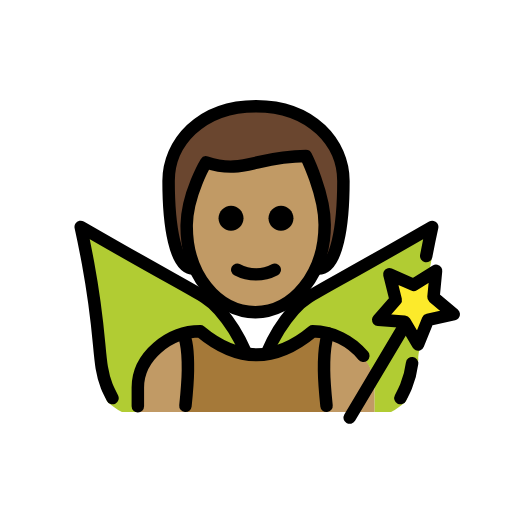
t = 0.00 s
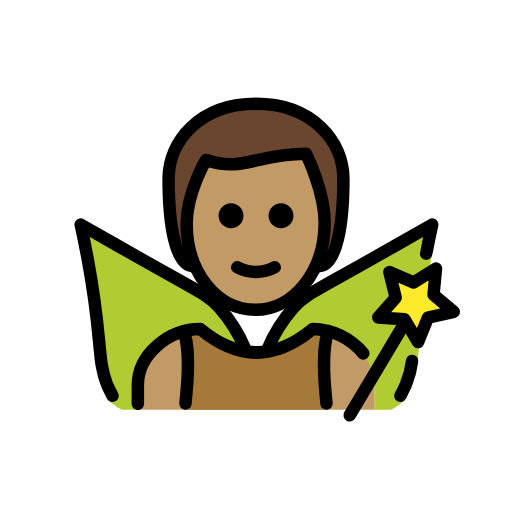
t = 0.48 s
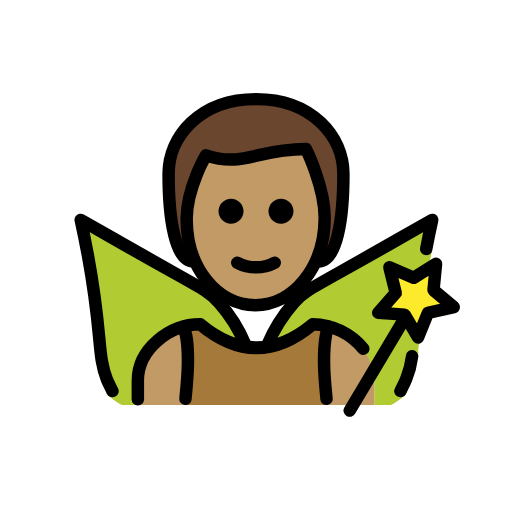
t = 1.43 s
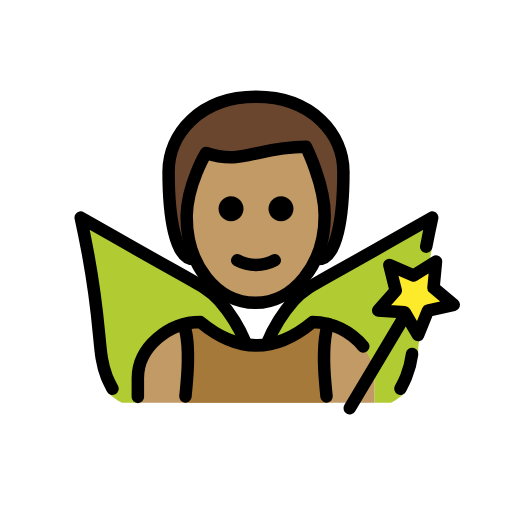
t = 1.90 s
t = 2.38 s: frame unchanged from t = 1.43 s, image omitted
t = 3.33 s: frame unchanged from t = 0.48 s, image omitted

The animated SVG that drew these frames (rendered in a browser with its animation timeline set to each time). Animation: 1 SMIL element (animateTransform=1); one cycle of 3.80 s, repeats indefinitely.

<?xml version='1.0' encoding='utf-8'?>
<svg xmlns="http://www.w3.org/2000/svg" id="emoji" viewBox="-5 -5 82 82" version="1.1" width="200" height="200" role="img">
  <title>OpenMoji: man fairy: medium skin tone</title><g><g id="hair">
    <path fill="#6a462f" d="M26,38c-3,0-4-7-4-14c0-6,5-12,14-12s14,6,14,12c0,7-1,14-4,14" />
  </g>
  <g id="skin">
    <path fill="#c19a65" d="M24.9,30.4167C24.8,38.75,29,45,35.9,45C43,45,47,38.75,47,30.4167C47,25.2083,44,20,44,20 c-8,0-10,3.125-16,1.0417C28,21.0417,25,25.2083,24.9,30.4167z" />
    <path fill="#c19a65" d="M17,61v-4c0-4.9941,5.0078-9,10-9c6,5,12,5,18,0c4.9941,0,10,4.0059,10,9v4" />
  </g>
  <g id="color">
    <path fill="#B1CC33" d="M64.2206,31.343c-0.28,1.27,0.3061,2.9919-0.1539,5.4719c-0.46,2.52-0.6695,4.4305-1.0495,7.7605 c-0.67,6.01-1.0319,6.9518-1.0219,7.9518c-0.042,1.0297-1.5076,5.1479-1.7648,6.1458c-0.0487,0.1797-0.1157,0.354-0.2,0.52 c-0.0507,0.0841-0.1075,0.1643-0.17,0.24c-0.681,0.6066-1.4292,1.1334-2.23,1.57L55,61v-3.8327c0-4.99-4.9294-9.0043-9.9294-9.0043 c-2.1181,1.9044-4.7324,3.1699-7.54,3.65c0.9864-2.6874,2.5225-5.1396,4.51-7.2c1.35-1.35,6.54-4.33,16.87-10.25 C61.1305,33.093,62.9706,32.043,64.2206,31.343z" />
    <path fill="#B1CC33" d="M34.6206,51.8131c-2.8121-0.4755-5.4307-1.7415-7.55-3.65c-4.99,0-10,4.01-10,9v3.84h-2.55 c-0.805-0.4348-1.5567-0.9617-2.24-1.57c-0.0574-0.0772-0.1108-0.1573-0.16-0.24c-0.0937-0.1617-0.1612-0.3372-0.2-0.52 c-0.2626-0.9972-0.4168-2.0197-0.46-3.05c0.02-1-0.38-4-1.05-10.01c-0.37-3.33-0.85-5.98-1.32-8.5c-0.46-2.48-0.88-4.5-1.16-5.77 c1.24,0.7,3.08,1.75,5.3,3.02c10.33,5.92,15.52,8.9,16.87,10.25c1.891,1.96,3.3761,4.2743,4.37,6.81L34.6206,51.8131z" />
    <polygon fill="#FCEA2B" points="61.9508,50.163 59.7998,46.514 55.5748,46.218 58.3798,43.045 57.3558,38.935 61.2408,40.622 64.8328,38.378 64.4288,42.594 67.6728,45.317 63.5388,46.236" />
    <path fill="#A57939" d="M24.7,61c0.1979-1.9479,0.3825-5.3371,0.3971-6.6899c0.0484-4.4969-0.7975-5.8392-0.7975-5.8392 c0.904-0.2618,1.8406-0.4026,2.7767-0.4026c6,5,12,5,18,0c0.8579,0.0117,1.7011,0.1266,2.5139,0.3363l0.0006,0.0002 c0,0-0.7422,1.4085-0.6938,5.9054c0.0146,1.3528,0.1992,4.742,0.3971,6.6899" />
  </g>
  <g id="line">
    <path fill="none" stroke="#000000" stroke-linecap="round" stroke-linejoin="round" stroke-width="2" d="M26,38c-3,0-4-7-4-14 c0-6,5-12,14-12s14,6,14,12c0,7-1,14-4,14" />
    <path fill="none" stroke="#000000" stroke-linejoin="round" stroke-width="2" d="M24.9,31c-0.1,8,4.9,14,11,14c6,0,11.1-6,11.1-14 c0-5-3-11-3-11c-8,0-10,3-16,1C28,21,25,26,24.9,31z" />
    <path fill="none" stroke="#000000" stroke-linecap="round" stroke-linejoin="round" stroke-width="2" d="M37.7929,51.4488 c1.0309-2.496,2.4667-4.8047,4.2495-6.8331c1.983-2.2291,2.9034-2.25,16.8669-10.2481c2.2246-1.2743,4.0655-2.3206,5.3082-3.0253 c-0.2364,1.0767-0.5789,2.685-0.9563,4.6577" />
    <path fill="none" stroke="#000000" stroke-linecap="round" stroke-linejoin="round" stroke-width="2" d="M59.1293,58.7552 c0.0972-0.1878,0.7619-1.5115,0.9072-1.88c0.4825-1.1863,0.8064-2.4301,0.9641-3.6992" />
    <path fill="none" stroke="#000000" stroke-linecap="round" stroke-linejoin="round" stroke-width="2" d="M13.0155,58.7552 c-0.0973-0.1878-0.7619-1.5115-0.9072-1.88c-1.5871-4.025-0.647-6.9374-3.0149-19.7594c-0.4587-2.4838-0.8866-4.5-1.1662-5.7736 c1.2428,0.7047,3.0837,1.751,5.3083,3.0253c13.9634,7.998,14.8839,8.019,16.8668,10.2481c1.7273,1.9632,3.1284,4.1908,4.15,6.5979" />
    <line x1="59.4341" x2="51.0052" y1="47.742" y2="61.8825" fill="none" stroke="#000000" stroke-linecap="round" stroke-linejoin="round" stroke-width="2" />
    <polygon fill="none" stroke="#000000" stroke-linecap="round" stroke-linejoin="round" stroke-width="2" points="61.9508,50.163 59.7998,46.514 55.5748,46.218 58.3798,43.045 57.3558,38.935 61.2408,40.622 64.8328,38.378 64.4288,42.594 67.6728,45.317 63.5388,46.236" />
    <path fill="none" stroke="#000000" stroke-linecap="round" stroke-linejoin="round" stroke-width="2" d="M17.0763,60.0683v-3 c0-4.9941,5.0078-9,10-9c6,5,12,5,18,0c3.1629,0.0432,6.1254,1.4887,8.1051,3.915" />
    <path fill="none" stroke="#000000" stroke-linecap="round" stroke-linejoin="round" stroke-width="2" d="M24.41,48.6432 c0,0,0.7355,1.17,0.6871,5.6669C25.0825,55.6629,24.8979,58.0521,24.7,60" />
    <path fill="none" stroke="#000000" stroke-linecap="round" stroke-linejoin="round" stroke-width="2" d="M47.5908,48.4047 c0,0-0.7422,1.4085-0.6938,5.9054c0.0146,1.3528,0.1992,3.742,0.3971,5.6899" />
    <path d="M42.0003,29.9424c0,1.1046-0.8954,2-2,2s-2-0.8954-2-2s0.8954-2,2-2S42.0003,28.8378,42.0003,29.9424" />
    <path d="M34.0003,29.9424c0,1.1046-0.8954,2-2,2s-2-0.8954-2-2s0.8954-2,2-2C33.1049,27.9424,34.0003,28.8378,34.0003,29.9424" />
    <path fill="none" stroke="#000000" stroke-linecap="round" stroke-linejoin="round" stroke-width="2" d="M33.0003,38.1924 c1.875,1,4.125,1,6,0" />
  </g>
<animateTransform attributeName="transform" type="translate" values="0 0;0 -1.5;0 0" dur="3.8s" repeatCount="indefinite" /></g></svg>
